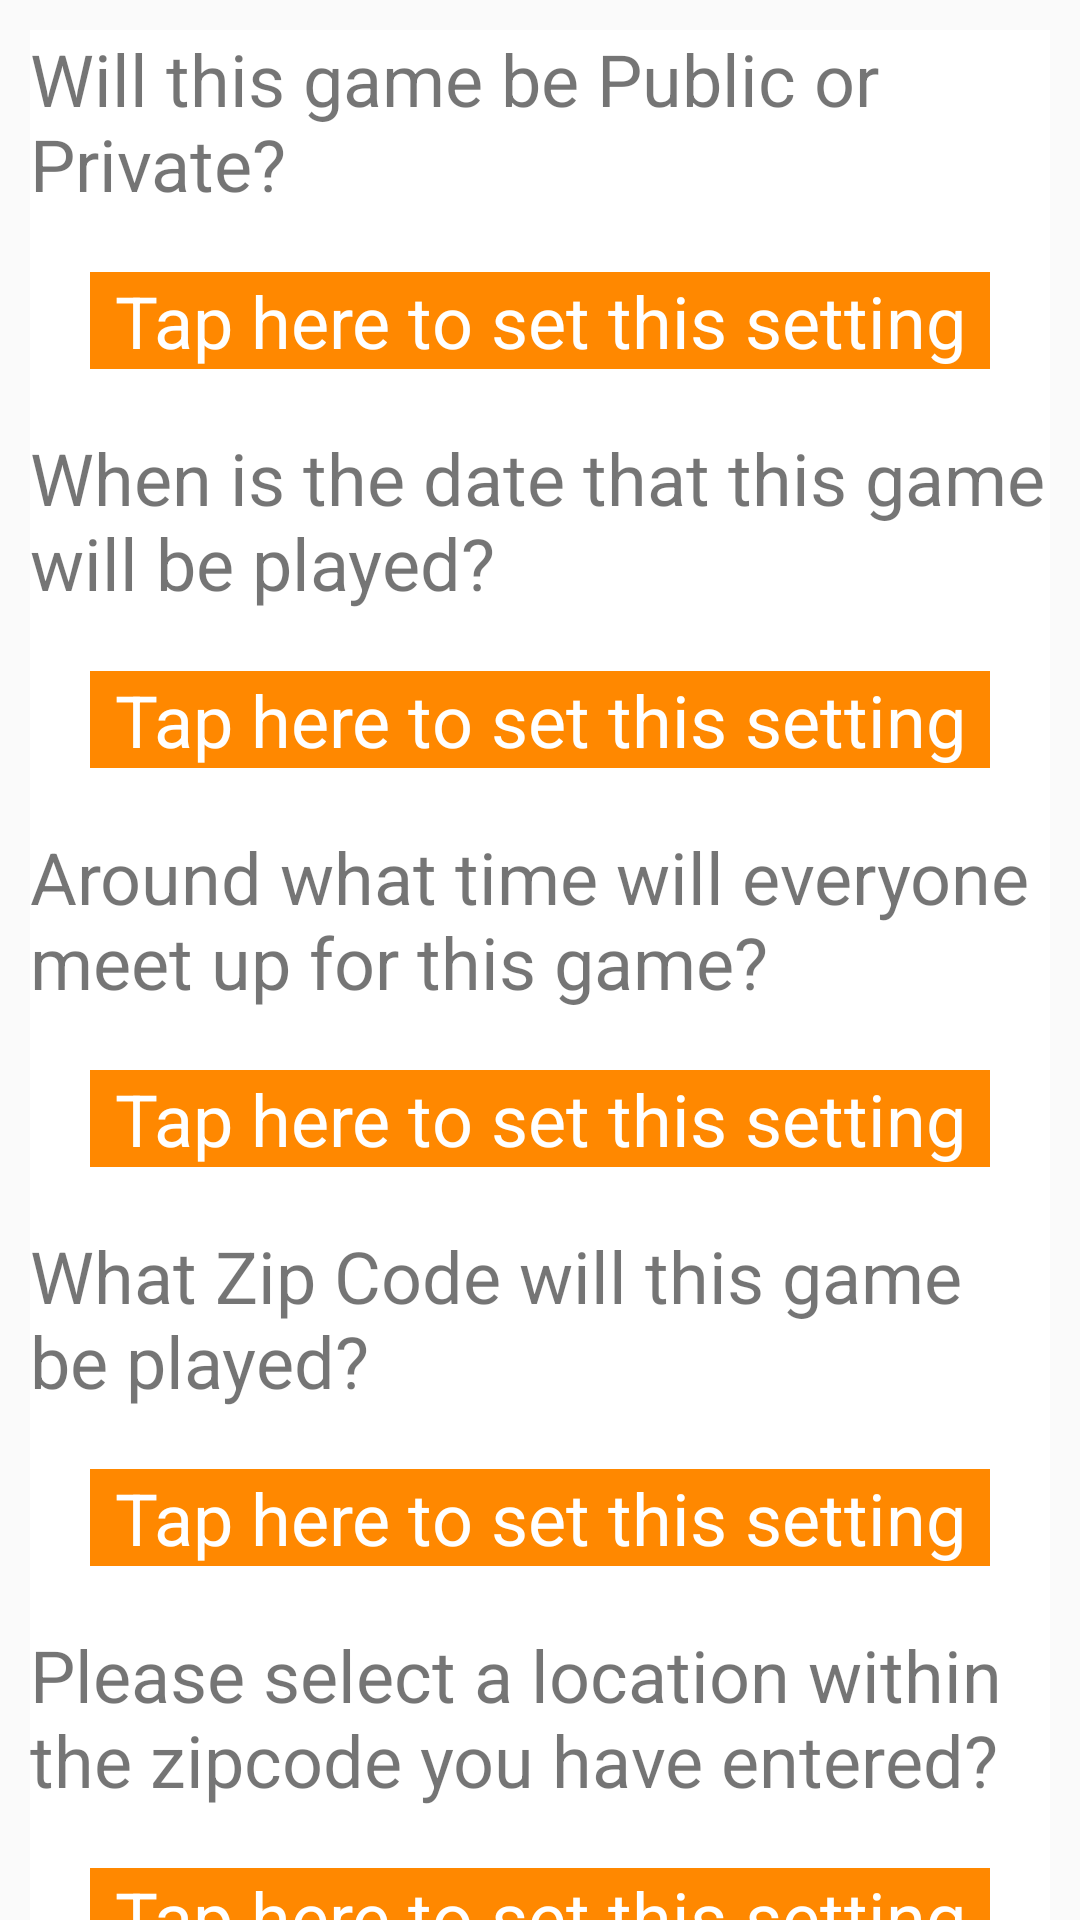

Write the Android layout XML for this screen, with the resource values it uses.
<!-- AndroidManifest.xml: application theme AppTheme -->
<!-- res/layout/fragment_create_game_step2.xml -->
<?xml version="1.0" encoding="utf-8"?>
<layout xmlns:android="http://schemas.android.com/apk/res/android"
    xmlns:app="http://schemas.android.com/apk/res-auto">

    <data>
        <import type="android.view.View"/>
        <import type="com.appsolutions.hoop.CreateGameViewModel"/>

        <variable
            name="viewModelCreateGame"
            type="com.appsolutions.hoop.CreateGameViewModel"/>
    </data>

    <androidx.core.widget.NestedScrollView
        android:layout_width="match_parent"
        android:layout_height="match_parent">

    <androidx.constraintlayout.widget.ConstraintLayout
        android:layout_margin="10dp"
        android:layout_width="match_parent"
        android:layout_height="match_parent"
        android:background="@android:color/white">

        <TextView
            android:id="@+id/create_game_pp_text"
            android:layout_width="0dp"
            android:layout_height="wrap_content"
            android:textSize="24dp"
            android:text="Will this game be Public or Private?"
            app:layout_constraintTop_toTopOf="parent"
            app:layout_constraintStart_toStartOf="parent"
            app:layout_constraintEnd_toEndOf="parent"/>

        <TextView
            android:id="@+id/create_game_pp_selector"
            android:layout_width="0dp"
            android:layout_height="wrap_content"
            android:layout_margin="20dp"
            android:textSize="24dp"
            android:text="Tap here to set this setting"
            android:textAlignment="center"
            android:textColor="@android:color/white"
            android:background="@android:color/holo_orange_dark"
            app:layout_constraintStart_toStartOf="parent"
            app:layout_constraintEnd_toEndOf="parent"
            app:layout_constraintTop_toBottomOf="@id/create_game_pp_text"/>

        <TextView
            android:id="@+id/create_game_date_text"
            android:layout_width="0dp"
            android:layout_height="wrap_content"
            android:layout_marginTop="20dp"
            android:textSize="24dp"
            android:text="When is the date that this game will be played?"
            app:layout_constraintTop_toBottomOf="@id/create_game_pp_selector"
            app:layout_constraintStart_toStartOf="parent"
            app:layout_constraintEnd_toEndOf="parent"/>

        <TextView
            android:id="@+id/create_game_date_selector"
            android:layout_width="0dp"
            android:layout_height="wrap_content"
            android:layout_margin="20dp"
            android:textSize="24dp"
            android:text="Tap here to set this setting"
            android:textAlignment="center"
            android:textColor="@android:color/white"
            android:background="@android:color/holo_orange_dark"
            app:layout_constraintStart_toStartOf="parent"
            app:layout_constraintEnd_toEndOf="parent"
            app:layout_constraintTop_toBottomOf="@id/create_game_date_text"/>

        <TextView
            android:id="@+id/create_game_time_text"
            android:layout_width="0dp"
            android:layout_height="wrap_content"
            android:layout_marginTop="20dp"
            android:textSize="24dp"
            android:text="Around what time will everyone meet up for this game?"
            app:layout_constraintTop_toBottomOf="@id/create_game_date_selector"
            app:layout_constraintStart_toStartOf="parent"
            app:layout_constraintEnd_toEndOf="parent"/>

        <TextView
            android:id="@+id/create_game_time_selector"
            android:layout_width="0dp"
            android:layout_height="wrap_content"
            android:layout_margin="20dp"
            android:textSize="24dp"
            android:text="Tap here to set this setting"
            android:textAlignment="center"
            android:textColor="@android:color/white"
            android:background="@android:color/holo_orange_dark"
            app:layout_constraintStart_toStartOf="parent"
            app:layout_constraintEnd_toEndOf="parent"
            app:layout_constraintTop_toBottomOf="@id/create_game_time_text"/>

        <TextView
            android:id="@+id/create_game_zip_text"
            android:layout_width="0dp"
            android:layout_height="wrap_content"
            android:layout_marginTop="20dp"
            android:textSize="24dp"
            android:text="What Zip Code will this game be played?"
            app:layout_constraintTop_toBottomOf="@id/create_game_time_selector"
            app:layout_constraintStart_toStartOf="parent"
            app:layout_constraintEnd_toEndOf="parent"/>

        <TextView
            android:id="@+id/create_game_zip_selector"
            android:layout_width="0dp"
            android:layout_height="wrap_content"
            android:layout_margin="20dp"
            android:textSize="24dp"
            android:text="Tap here to set this setting"
            android:textAlignment="center"
            android:textColor="@android:color/white"
            android:background="@android:color/holo_orange_dark"
            app:layout_constraintStart_toStartOf="parent"
            app:layout_constraintEnd_toEndOf="parent"
            app:layout_constraintTop_toBottomOf="@id/create_game_zip_text"/>

        <TextView
            android:id="@+id/create_game_location_text"
            android:layout_width="0dp"
            android:layout_height="wrap_content"
            android:layout_marginTop="20dp"
            android:textSize="24dp"
            android:text="Please select a location within the zipcode you have entered?"
            app:layout_constraintTop_toBottomOf="@id/create_game_zip_selector"
            app:layout_constraintStart_toStartOf="parent"
            app:layout_constraintEnd_toEndOf="parent"/>

        <TextView
            android:id="@+id/create_game_location_selector"
            android:layout_width="0dp"
            android:layout_height="wrap_content"
            android:layout_margin="20dp"
            android:textSize="24dp"
            android:text="Tap here to set this setting"
            android:textAlignment="center"
            android:textColor="@android:color/white"
            android:background="@android:color/holo_orange_dark"
            app:layout_constraintStart_toStartOf="parent"
            app:layout_constraintEnd_toEndOf="parent"
            app:layout_constraintTop_toBottomOf="@id/create_game_location_text"/>

    </androidx.constraintlayout.widget.ConstraintLayout>

    </androidx.core.widget.NestedScrollView>

</layout>
<!-- resources referenced by this layout -->
<resources>
  <style name="AppTheme" parent="Theme.AppCompat.Light.NoActionBar">
          
          
          
          
      </style>
</resources>
